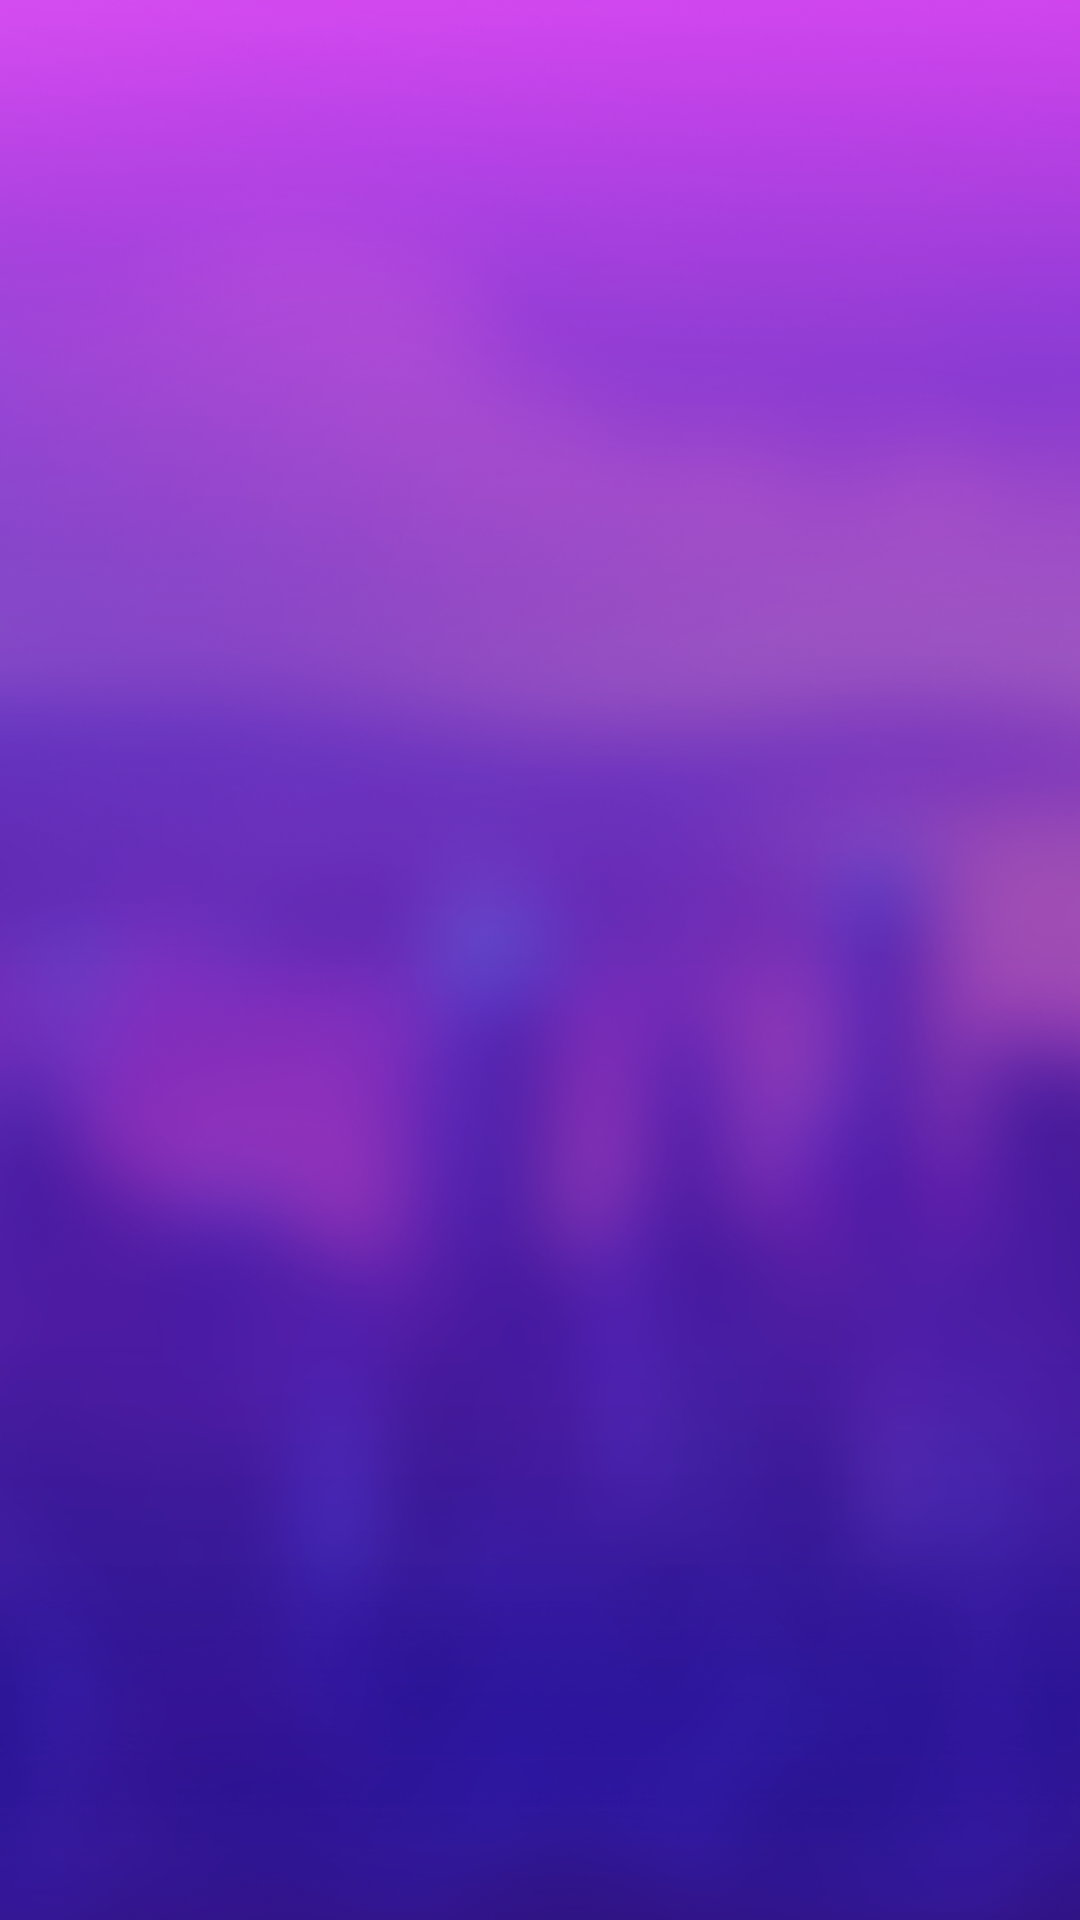

The Android layout XML behind this screen, and the referenced resources:
<!-- AndroidManifest.xml: application theme Theme.InsAndOuts -->
<!-- res/layout/activity_start.xml -->
<?xml version="1.0" encoding="utf-8"?>
<androidx.constraintlayout.widget.ConstraintLayout xmlns:android="http://schemas.android.com/apk/res/android"
    xmlns:app="http://schemas.android.com/apk/res-auto"
    xmlns:tools="http://schemas.android.com/tools"
    android:layout_width="match_parent"
    android:layout_height="match_parent"
    android:background="@drawable/bg"
    tools:context=".startActivity">

    <ProgressBar
        android:id="@+id/progressBar"
        style="?android:attr/progressBarStyle"
        android:layout_width="wrap_content"
        android:layout_height="wrap_content"
        app:layout_constraintBottom_toBottomOf="parent"
        app:layout_constraintEnd_toEndOf="parent"
        app:layout_constraintStart_toStartOf="parent"
        android:indeterminateDrawable="@drawable/progressbar"
        app:layout_constraintTop_toTopOf="parent" />



</androidx.constraintlayout.widget.ConstraintLayout>
<!-- resources referenced by this layout -->
<resources>
  <!-- drawable bg: png bitmap (drawable, 367112 bytes) -->
  <style name="Theme.InsAndOuts" parent="Theme.MaterialComponents.DayNight.NoActionBar">
          
          <item name="colorPrimary">@color/purple_500</item>
          <item name="colorPrimaryVariant">@color/purple_700</item>
          <item name="colorOnPrimary">@color/white</item>
          
          <item name="colorSecondary">@color/teal_200</item>
          <item name="colorSecondaryVariant">@color/teal_700</item>
          <item name="colorOnSecondary">@color/black</item>
          
          <item name="android:statusBarColor" tools:targetApi="l">?attr/colorPrimaryVariant</item>
          
      </style>
  <color name="purple_500">#FF6200EE</color>
  <color name="purple_700">#FF3700B3</color>
  <color name="white">#FFFFFFFF</color>
  <color name="teal_200">#5630a5</color>
  <color name="teal_700">#FF018786</color>
  <color name="black">#FF000000</color>
</resources>
